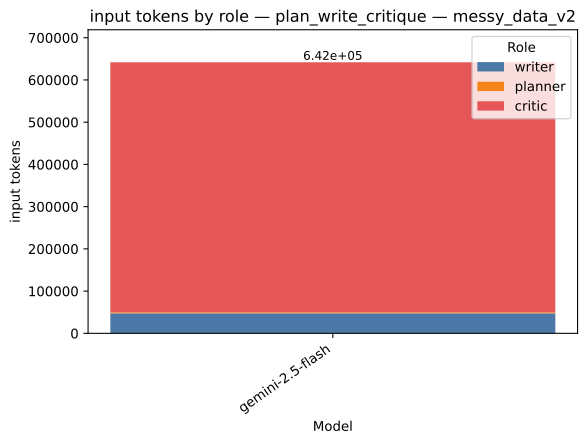

The table this chart was drawn from, first rows:
strategy, model, role, value, total
plan_write_critique, gemini-2.5-flash, writer, 47302, 641804
plan_write_critique, gemini-2.5-flash, planner, 2305, 641804
plan_write_critique, gemini-2.5-flash, critic, 592197, 641804
